4-way image classification set "bccd_wbc_seg" from GitHub (ParthaPratimBanik/An-Automatic-Nucleus-Segmentation-and-CNN-Model-based-Classification-Method-of-White-Blood-Cell); label vocabulary: eosinophil, lymphocyte, monocyte, neutrophil.

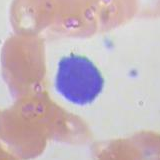
Label: lymphocyte

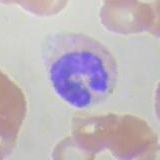
Label: monocyte

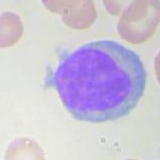
Label: lymphocyte

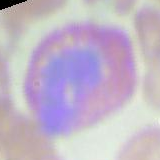
Label: eosinophil

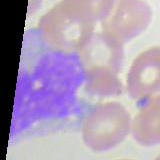
Label: monocyte

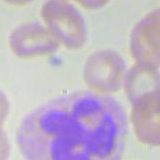
Label: neutrophil
